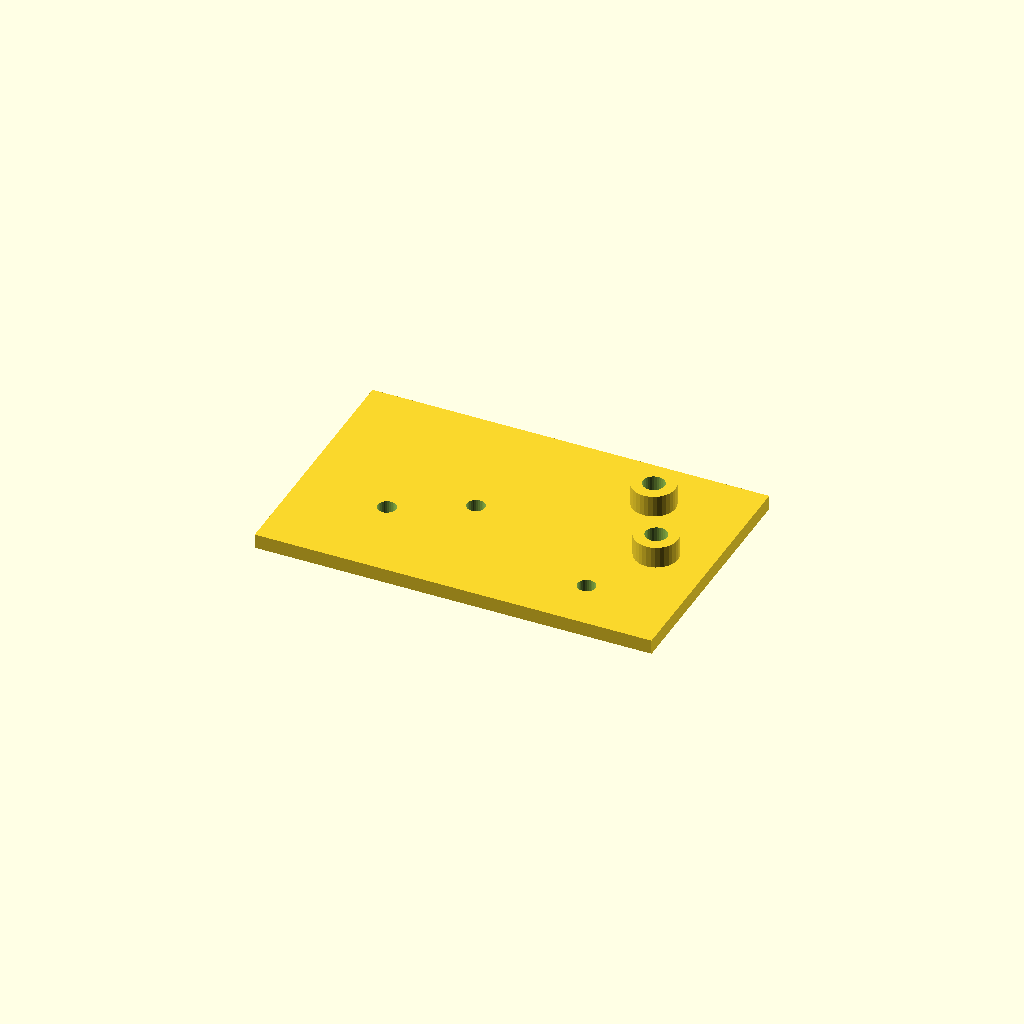
Cell 1 — every parameter at its default value.
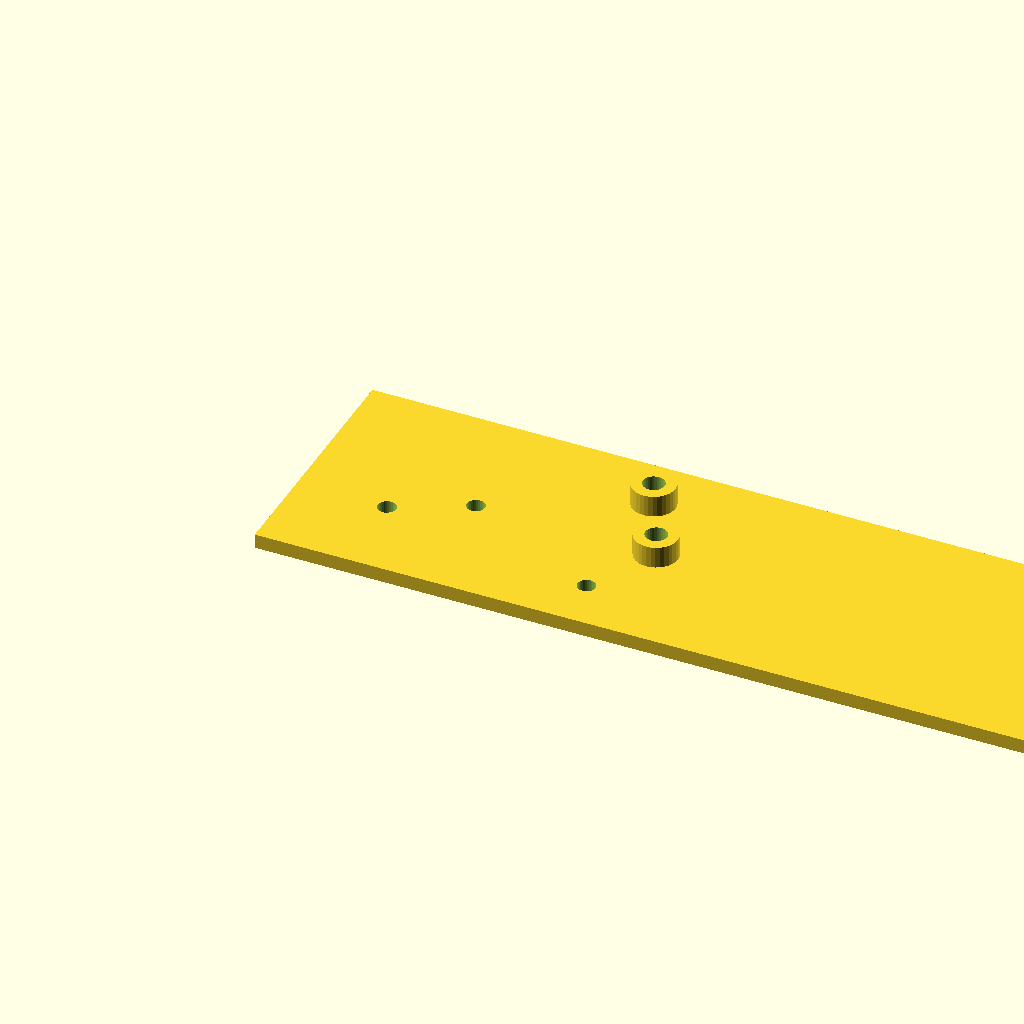
Cell 2: the same model with plate_l = 220.
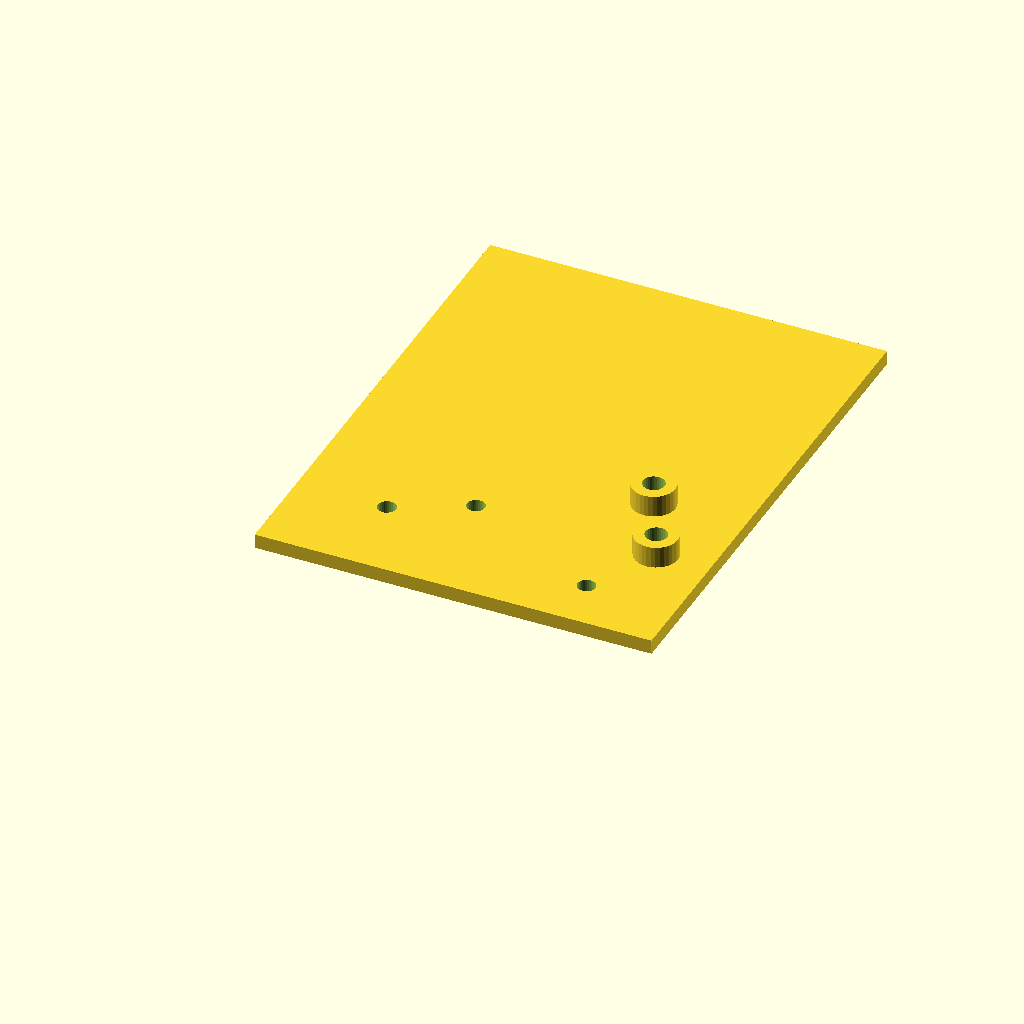
Cell 3: the same model with plate_w = 140.
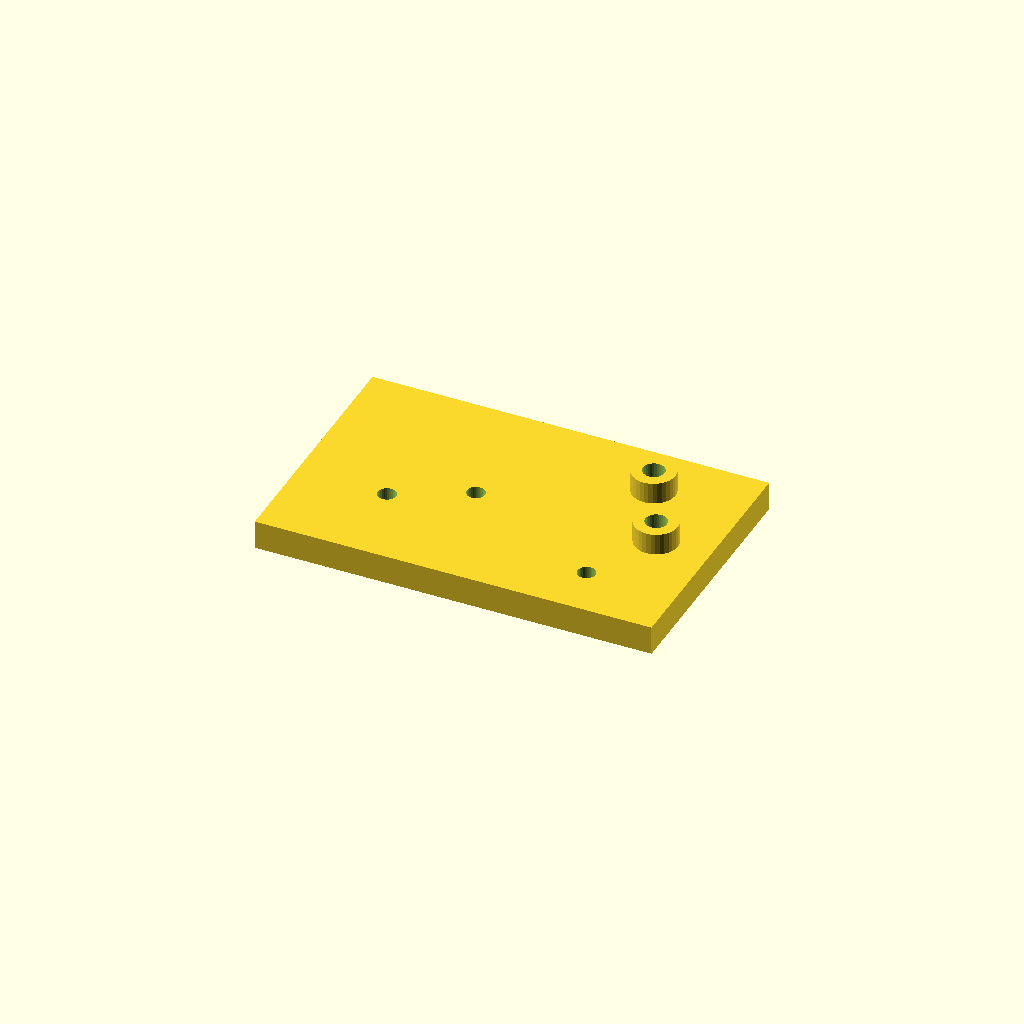
Cell 4 — plate_t set to 8, the other parameters unchanged.
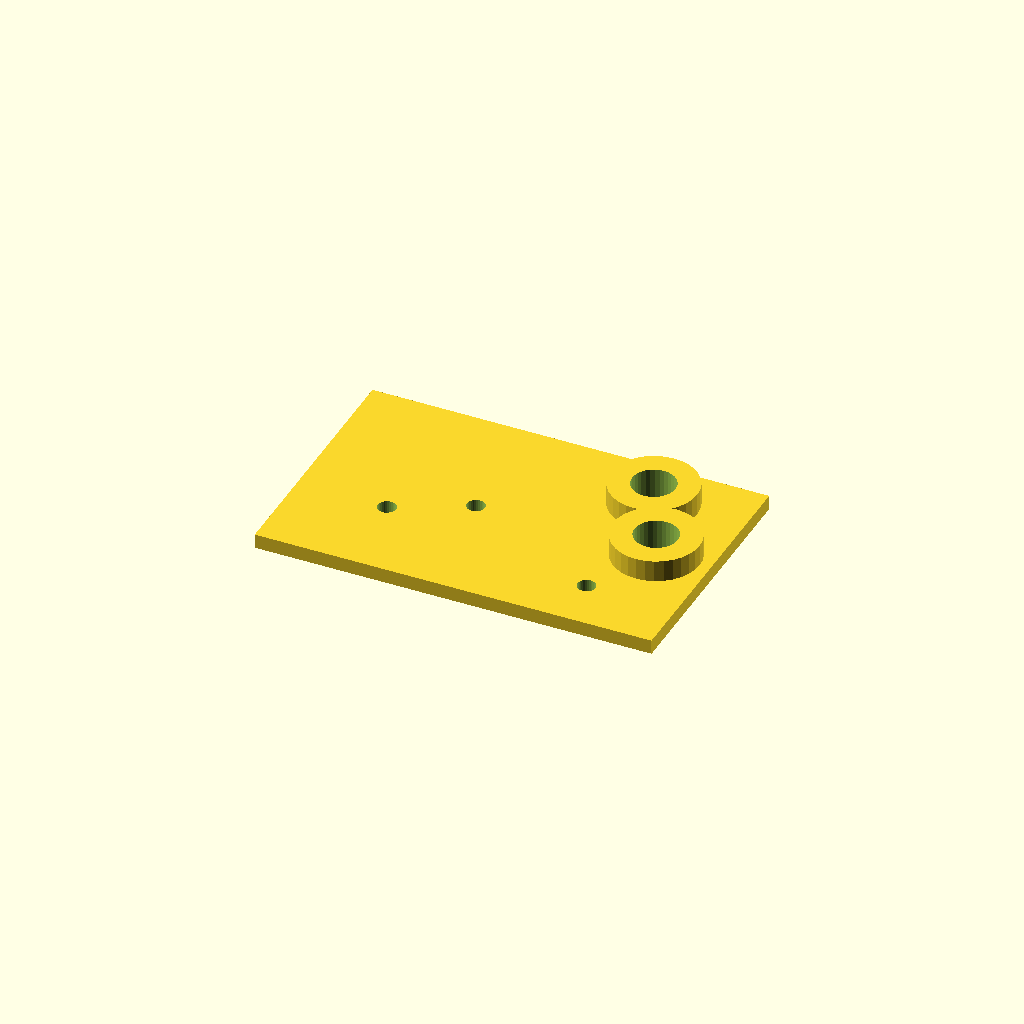
Cell 5 — boss_d set to 24, the other parameters unchanged.
All cells are drawn from one camera (rotation 55°, 0°, 25°, orthographic, colour scheme Cornfield), so only the parameter changes between them.
The OpenSCAD source (optional_data/data/scale1/hardlayouts/part_0010.scad):
$fn = 32;

// ----------------------------------------------------------------------
// Mixed field: bosses and holes at given coordinates
// ----------------------------------------------------------------------

// --- parameters (mm) ---
plate_l = 110;            // plate length, X
plate_w = 70;             // plate width, Y
plate_t = 4;              // plate thickness, Z
boss_d = 12;              // boss diameter
boss_h = 6;               // boss height above the plate
hole_d = 5;               // through hole diameter

total_h = plate_t + boss_h;  // overall height

difference() {
  union() {
    cube([plate_l, plate_w, plate_t]);
    translate([85, 55, plate_t]) cylinder(h = boss_h, d = boss_d);
    translate([95, 35, plate_t]) cylinder(h = boss_h, d = boss_d);
  }
  translate([85, 55, -1]) cylinder(h = total_h + 2, d = boss_d / 2);
  translate([95, 35, -1]) cylinder(h = total_h + 2, d = boss_d / 2);
  translate([25, 25, -1]) cylinder(h = plate_t + 2, d = hole_d);
  translate([45, 35, -1]) cylinder(h = plate_t + 2, d = hole_d);
  translate([85, 15, -1]) cylinder(h = plate_t + 2, d = hole_d);
}
Customizer parameters (derived from the source; name, type, default, range or options):
plate_l: number, default 110
plate_w: number, default 70
plate_t: number, default 4
boss_d: number, default 12
boss_h: number, default 6
hole_d: number, default 5
